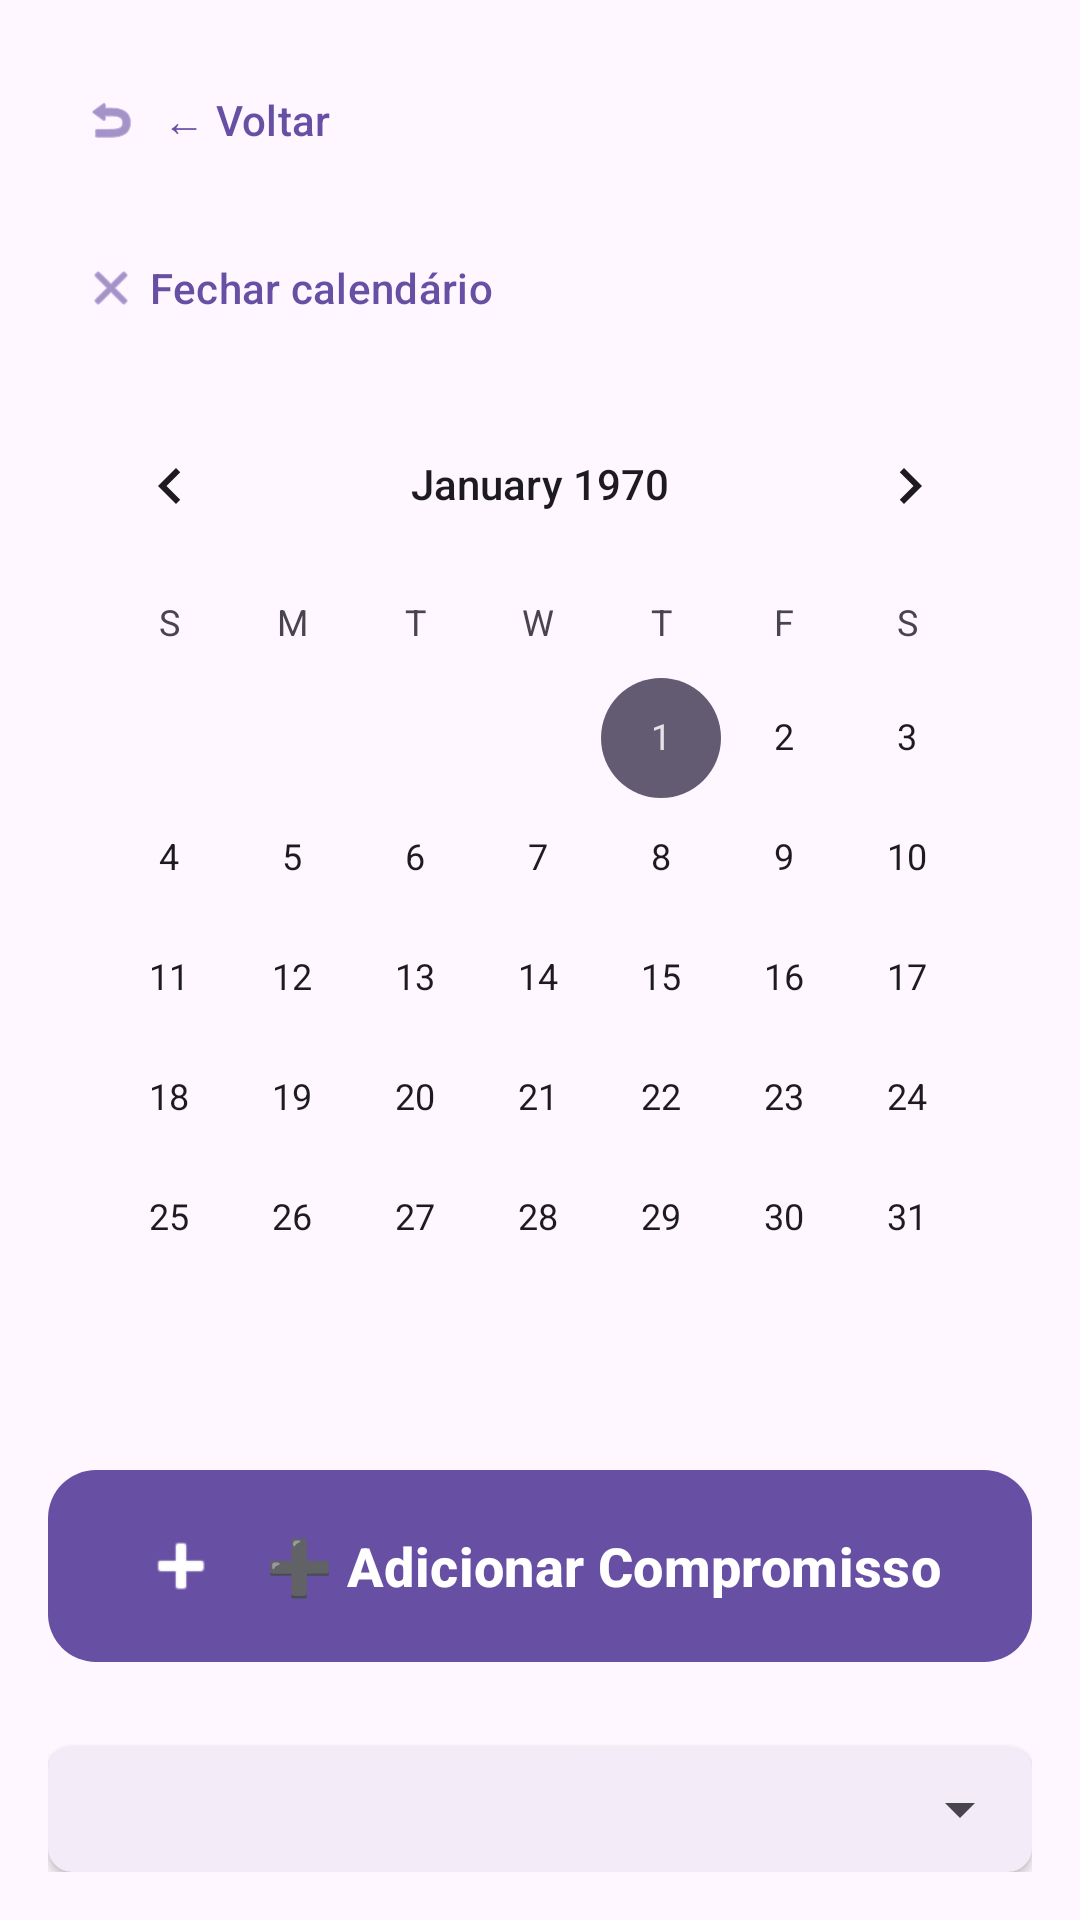

Reconstruct the res/layout file that produces this screen, plus the resources it refers to.
<!-- AndroidManifest.xml: application theme Theme.AppDeTestes -->
<!-- res/layout/activity_agenda_pessoal.xml -->
<?xml version="1.0" encoding="utf-8"?>
<LinearLayout xmlns:android="http://schemas.android.com/apk/res/android"
    xmlns:app="http://schemas.android.com/apk/res-auto"
    xmlns:tools="http://schemas.android.com/tools"
    android:layout_width="match_parent"
    android:layout_height="match_parent"
    android:orientation="vertical"
    android:padding="16dp"
    tools:context=".AgendaPessoalActivity">

    
    <com.google.android.material.button.MaterialButton
        android:id="@+id/buttonVoltar"
        android:layout_width="wrap_content"
        android:layout_height="wrap_content"
        android:layout_marginBottom="8dp"
        android:text="← Voltar"
        android:textAllCaps="false"
        app:icon="@android:drawable/ic_menu_revert"
        app:iconGravity="textStart"
        app:iconPadding="8dp"
        style="@style/Widget.Material3.Button.TextButton" />

    <com.google.android.material.button.MaterialButton
        android:id="@+id/buttonToggleCalendar"
        android:layout_width="wrap_content"
        android:layout_height="wrap_content"
        android:text="Fechar calendário"
        android:textAllCaps="false"
        app:icon="@android:drawable/ic_menu_close_clear_cancel"
        app:iconGravity="textStart"
        style="@style/Widget.Material3.Button.TextButton" />

    <CalendarView
        android:id="@+id/calendarAgendaView"
        android:layout_width="match_parent"
        android:layout_height="wrap_content"
        android:layout_marginTop="8dp" />

    
    <com.google.android.material.button.MaterialButton
        android:id="@+id/buttonAdicionarAgendaInline"
        android:layout_width="match_parent"
        android:layout_height="wrap_content"
        android:layout_marginTop="20dp"
        android:layout_marginBottom="12dp"
        android:text="➕ Adicionar Compromisso"
        android:textAllCaps="false"
        android:textSize="18sp"
        android:textStyle="bold"
        android:minHeight="64dp"
        android:paddingStart="24dp"
        android:paddingEnd="24dp"
        android:paddingTop="18dp"
        android:paddingBottom="18dp"
        android:elevation="4dp"
        app:icon="@android:drawable/ic_input_add"
        app:iconGravity="textStart"
        app:iconPadding="14dp"
        app:iconSize="28dp"
        app:cornerRadius="16dp"
        style="@style/Widget.Material3.Button" />

    
    <com.google.android.material.card.MaterialCardView
        android:layout_width="match_parent"
        android:layout_height="wrap_content"
        android:layout_marginTop="12dp"
        app:cardCornerRadius="8dp"
        app:cardElevation="2dp"
        app:strokeWidth="0dp">

        <Spinner
            android:id="@+id/spinnerAgendaFilter"
            android:layout_width="match_parent"
            android:layout_height="wrap_content"
            android:padding="12dp"
            android:minHeight="48dp" />
    </com.google.android.material.card.MaterialCardView>

    <ListView
        android:id="@+id/listViewAgenda"
        android:layout_width="match_parent"
        android:layout_height="0dp"
        android:layout_weight="1"
        android:layout_marginTop="12dp"
        android:divider="@android:color/transparent"
        android:dividerHeight="8dp" />

</LinearLayout>
<!-- resources referenced by this layout -->
<resources>
  <style name="Theme.AppDeTestes" parent="Base.Theme.AppDeTestes" />
  <style name="Base.Theme.AppDeTestes" parent="Theme.Material3.DayNight.NoActionBar">
          
          
      </style>
</resources>
